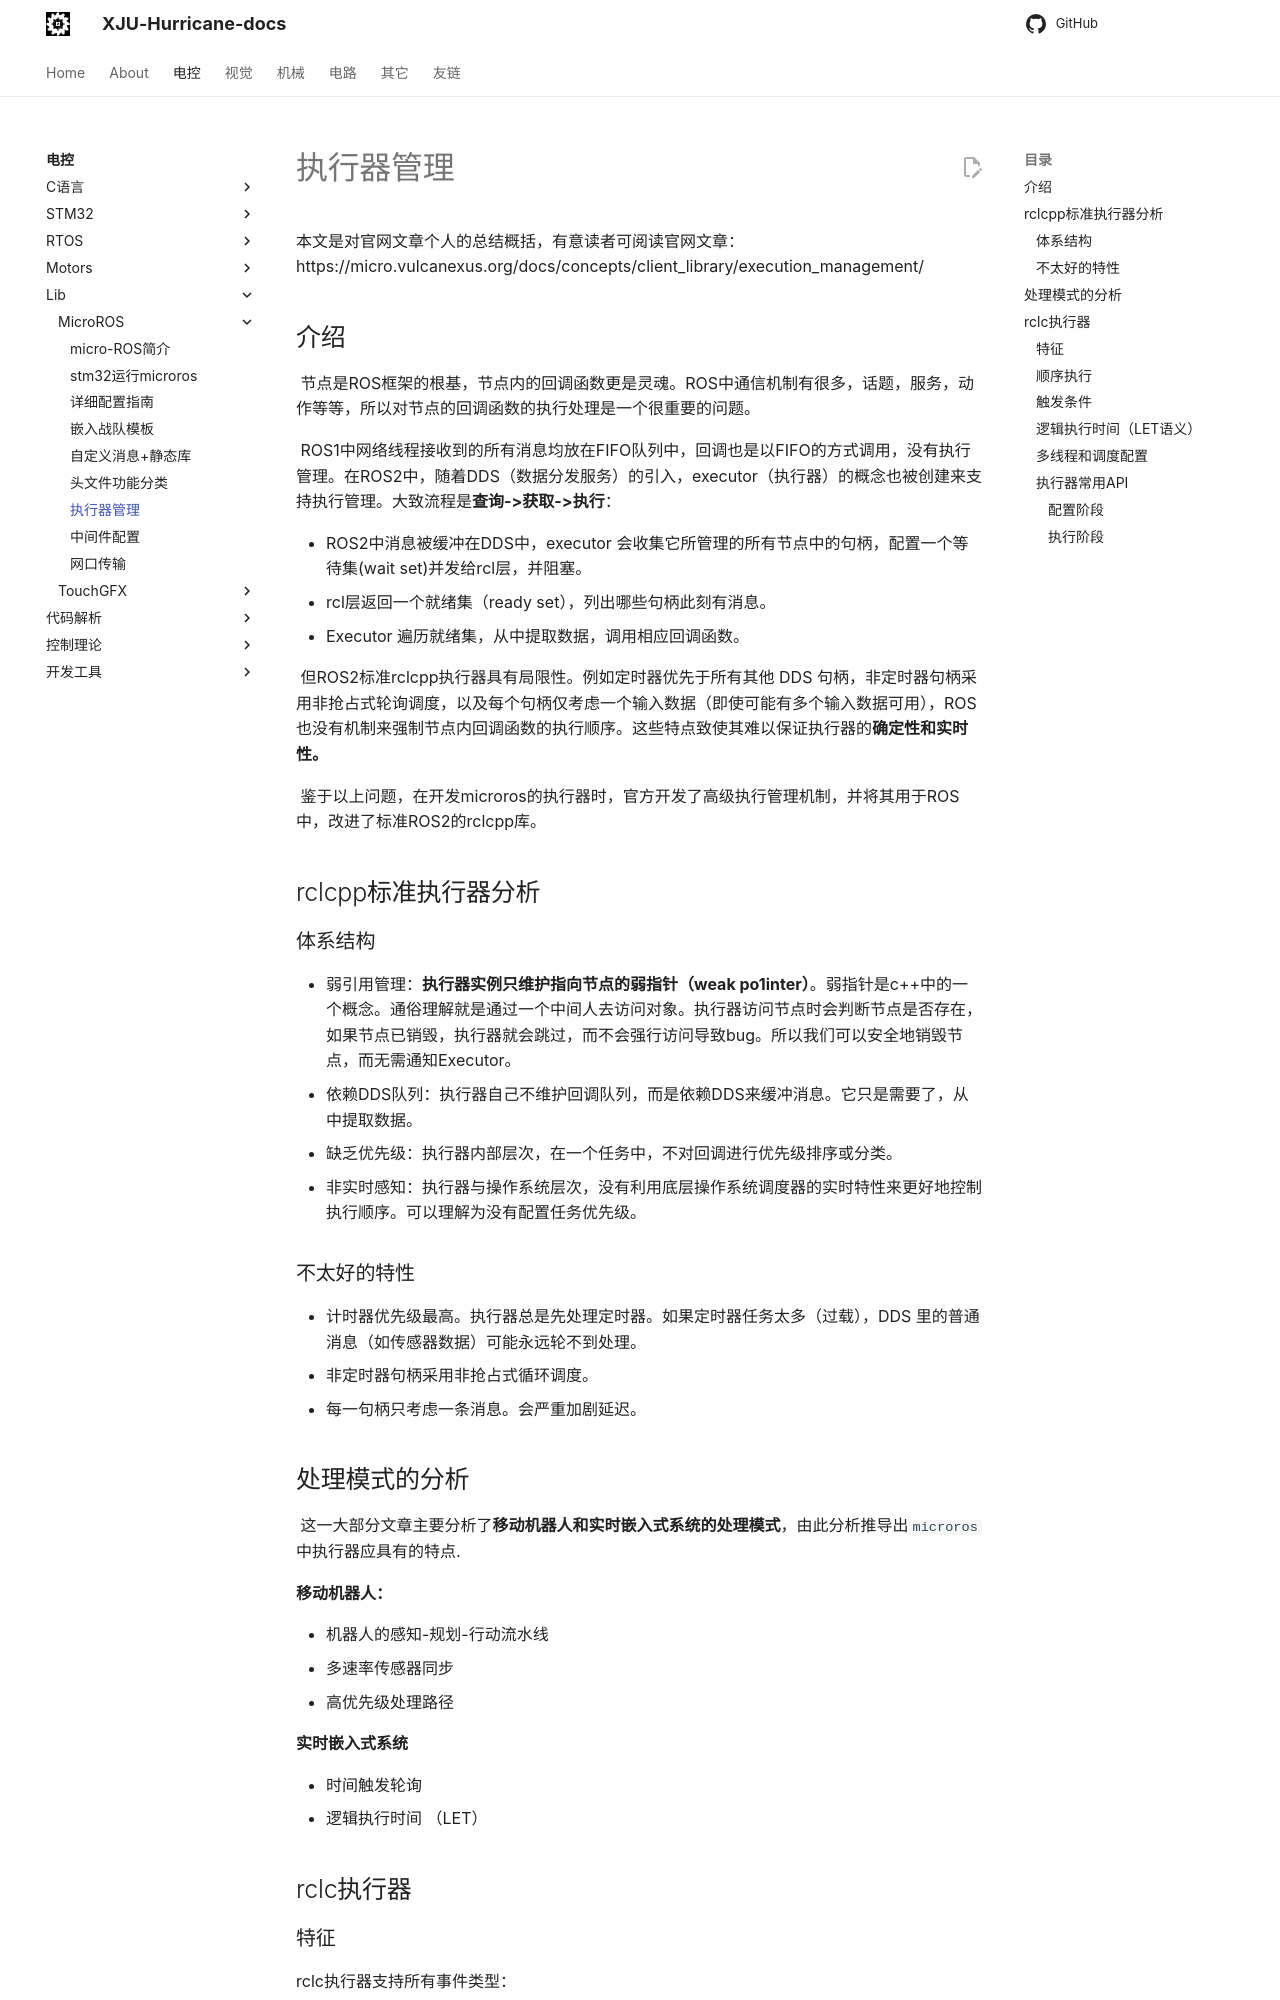

repository: XJU-Hurricane-Team/xju-hurricane-team.github.io · page: Electrical/Lib/MicroROS/执行器管理/index.html · generator: mkdocs

# 执行器管理

本文是对官网文章个人的总结概括，有意读者可阅读官网文章：https://micro.vulcanexus.org/docs/concepts/client_library/execution_management/

## 介绍

    节点是ROS框架的根基，节点内的回调函数更是灵魂。ROS中通信机制有很多，话题，服务，动作等等，所以对节点的回调函数的执行处理是一个很重要的问题。

    ROS1中网络线程接收到的所有消息均放在FIFO队列中，回调也是以FIFO的方式调用，没有执行管理。在ROS2中，随着DDS（数据分发服务）的引入，executor（执行器）的概念也被创建来支持执行管理。大致流程是**查询->获取->执行**：

* ROS2中消息被缓冲在DDS中，executor 会收集它所管理的所有节点中的句柄，配置一个等待集(wait set)并发给rcl层，并阻塞。
* rcl层返回一个就绪集（ready set），列出哪些句柄此刻有消息。
* Executor 遍历就绪集，从中提取数据，调用相应回调函数。

    但ROS2标准rclcpp执行器具有局限性。例如定时器优先于所有其他 DDS 句柄，非定时器句柄采用非抢占式轮询调度，以及每个句柄仅考虑一个输入数据（即使可能有多个输入数据可用），ROS也没有机制来强制节点内回调函数的执行顺序。这些特点致使其难以保证执行器的**确定性和实时性。**

    鉴于以上问题，在开发microros的执行器时，官方开发了高级执行管理机制，并将其用于ROS中，改进了标准ROS2的rclcpp库。



## rclcpp标准执行器分析

### 体系结构

* 弱引用管理：**执行器实例只维护指向节点的弱指针（weak po1inter）**。弱指针是c++中的一个概念。通俗理解就是通过一个中间人去访问对象。执行器访问节点时会判断节点是否存在，如果节点已销毁，执行器就会跳过，而不会强行访问导致bug。所以我们可以安全地销毁节点，而无需通知Executor。
* 依赖DDS队列：执行器自己不维护回调队列，而是依赖DDS来缓冲消息。它只是需要了，从中提取数据。
* 缺乏优先级：执行器内部层次，在一个任务中，不对回调进行优先级排序或分类。
* 非实时感知：执行器与操作系统层次，没有利用底层操作系统调度器的实时特性来更好地控制执行顺序。可以理解为没有配置任务优先级。

### 不太好的特性

* 计时器优先级最高。执行器总是先处理定时器。如果定时器任务太多（过载），DDS 里的普通消息（如传感器数据）可能永远轮不到处理。
* 非定时器句柄采用非抢占式循环调度。
* 每一句柄只考虑一条消息。会严重加剧延迟。



## 处理模式的分析

    这一大部分文章主要分析了**移动机器人和实时嵌入式系统的处理模式**，由此分析推导出`microros`中执行器应具有的特点.

**移动机器人：**

* 机器人的感知-规划-行动流水线
* 多速率传感器同步
* 高优先级处理路径

**实时嵌入式系统**

* 时间触发轮询
* 逻辑执行时间 （LET）

## rclc执行器
